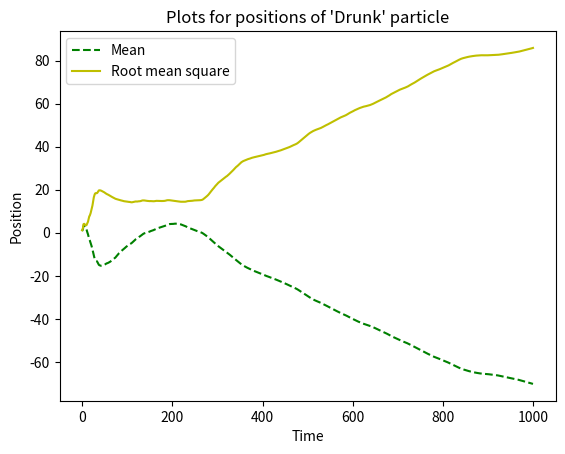

Recreate this plot in Python.
# The drunk particle
import numpy as np
import matplotlib.pyplot as plt

x0 = 0  # Initial position

ind_steps = [x0]  # Individual steps
means = []  # Initialising average values
squares_avg = []  # Initialising square average values
mean_squares = []

# Simulating trajectory 1000 times
for time in range(1, 1001):
    a = np.random.uniform(-5, 5)
    x0 += a
    ind_steps.append(x0)
    mean = np.mean(ind_steps)
    means.append(mean)
    rms = np.sqrt(np.sum(np.square(ind_steps)) / len(ind_steps))
    squares_avg.append(rms)
    # mean_square = np.sum(np.square(ind_steps)) / len(ind_steps)
    # mean_squares.append(mean_square)

# Plots
plt.plot(means, 'g--', label='Mean')
plt.plot(squares_avg, 'y', label='Root mean square')
# plt.plot(mean_squares, 'r:', label='Mean Square')
plt.xlabel('Time')
plt.ylabel('Position')
plt.legend()
plt.title("Plots for positions of 'Drunk' particle")
plt.show()
